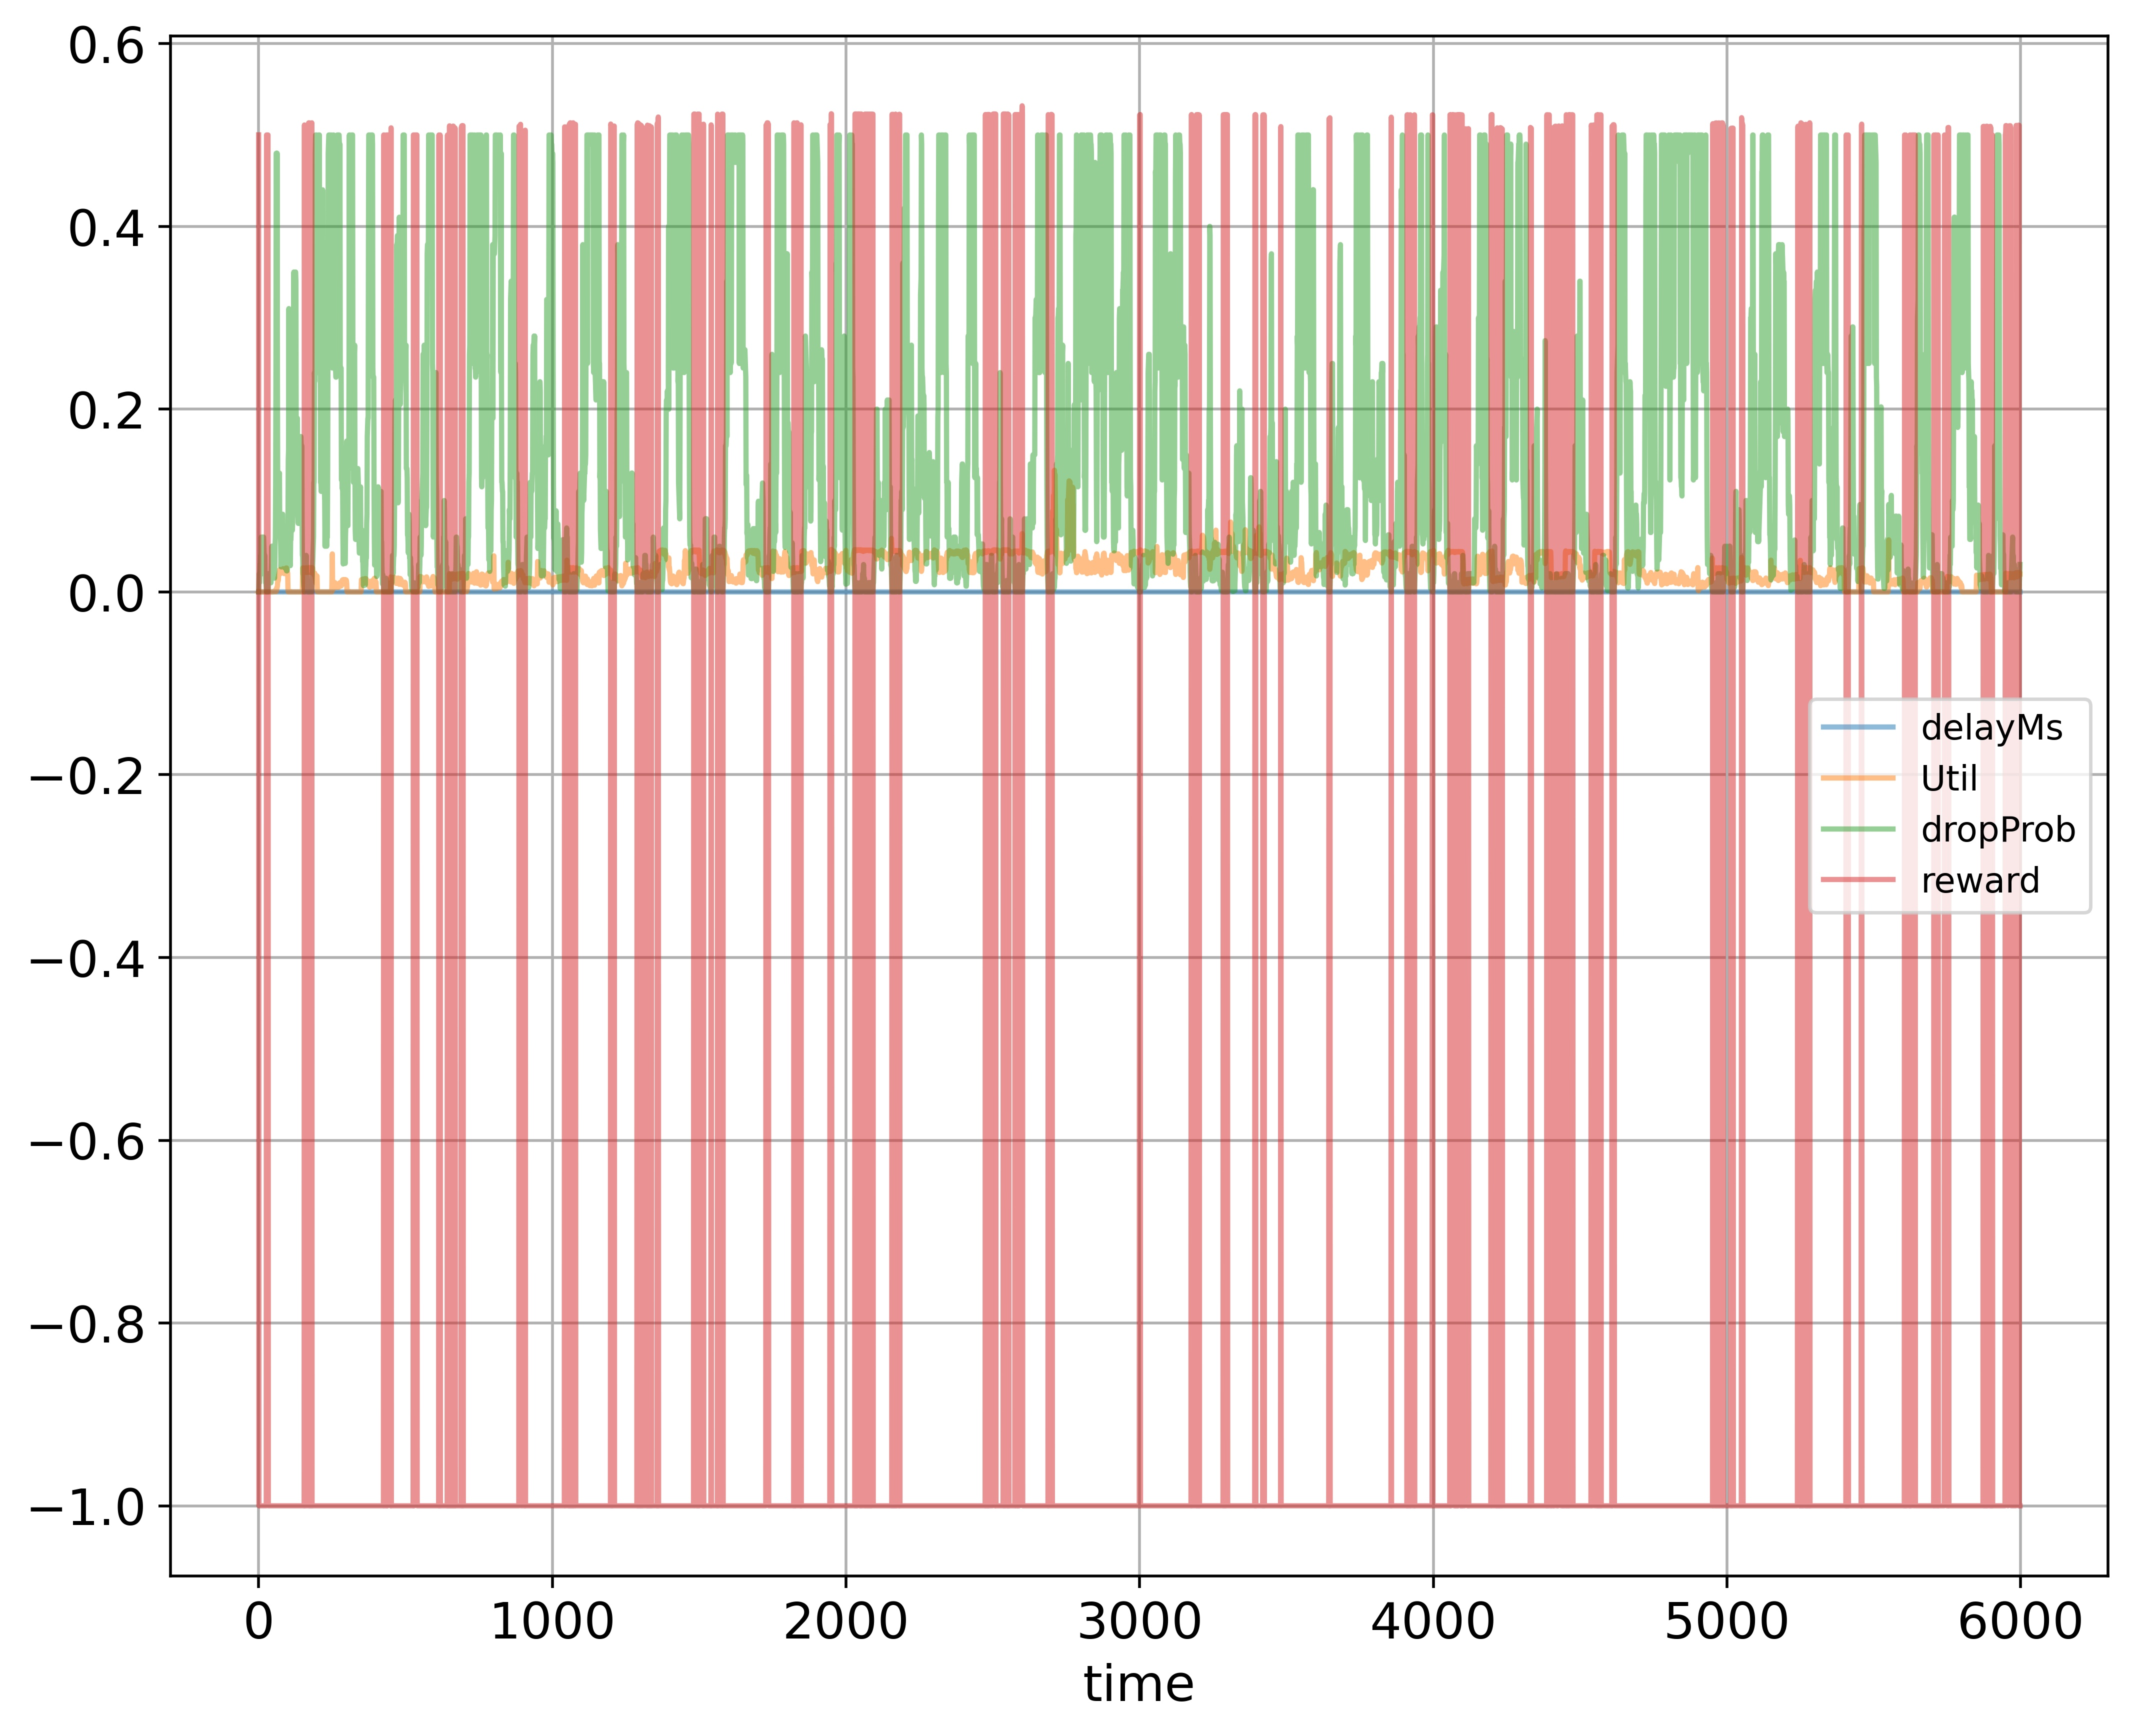

Data behind this chart, as committed beside it:
time; delayMs; Util; dropProb; reward
0; 0.0; 0.000224; 0.0; 0.5001
1; 0.0; 0.0; 0.01; -1.0
2; 0.0; 0.0; 0.02; -1.0
3; 0.0; 0.0; 0.01; -1.0
4; 0.0; 0.0; 0.02; -1.0
5; 0.0; 0.0; 0.03; -1.0
6; 0.0; 0.0; 0.03; -1.0
7; 0.0; 0.0; 0.04; -1.0
8; 0.0; 0.0; 0.03; -1.0
9; 0.0; 0.0; 0.06; -1.0
10; 0.0; 0.0; 0.03; -1.0
11; 0.0; 0.0; 0.02; -1.0
12; 0.0; 0.0; 0.02; -1.0
13; 0.0; 0.0; 0.02; -1.0
14; 0.0; 0.0; 0.03; -1.0
15; 0.0; 0.0; 0.06; -1.0
16; 0.0; 0.0; 0.06; -1.0
17; 0.0; 0.0; 0.06; -1.0
18; 0.0; 0.0; 0.05; -1.0
19; 0.0; 0.0; 0.04; -1.0
20; 0.0; 0.0; 0.03; -1.0
21; 0.0; 0.0; 0.04; -1.0
22; 0.0; 0.0; 0.02; -1.0
23; 0.0; 0.0; 0.02; -1.0
24; 0.0; 0.0; 0.01; -1.0
25; 0.0; 0.0; 0.01; -1.0
26; 0.0; 0.0; 0.005; -1.0
27; 0.0; 0.0; 0.0; 0.5
28; 0.0; 0.0; 0.0; 0.5
29; 0.0; 0.0; 0.0; 0.5
30; 0.0; 0.0; 0.0; 0.5
31; 0.0; 0.0; 0.0; 0.5
32; 0.0; 0.0; 0.0; 0.5
33; 0.0; 0.0; 0.01; -1.0
34; 0.0; 0.0; 0.01; -1.0
35; 0.0; 0.0; 0.02; -1.0
36; 0.0; 0.0; 0.01; -1.0
37; 0.0; 0.0; 0.02; -1.0
38; 0.0; 0.0; 0.01; -1.0
39; 0.0; 0.0; 0.02; -1.0
40; 0.0; 0.0; 0.02; -1.0
41; 0.0; 0.0; 0.02; -1.0
42; 0.0; 0.0; 0.01; -1.0
43; 0.0; 0.0; 0.02; -1.0
44; 0.0; 0.0; 0.04; -1.0
45; 0.0; 0.0; 0.05; -1.0
46; 0.0; 0.0; 0.04; -1.0
47; 0.0; 0.0; 0.04; -1.0
48; 0.0; 0.0; 0.05; -1.0
49; 0.0; 0.0; 0.04; -1.0
50; 0.0; 0.000208; 0.03; -1.0
51; 0.0; 0.000208; 0.03; -1.0
52; 0.0; 0.000208; 0.02; -1.0
53; 0.0; 0.000416; 0.03; -1.0
54; 0.0; 0.000624; 0.015; -1.0
55; 0.0; 0.000832; 0.025; -1.0
56; 0.0; 0.00104; 0.05; -1.0
57; 0.0; 0.001664; 0.06; -1.0
58; 0.0; 0.002288; 0.12; -1.0
59; 0.0; 0.000208; 0.24; -1.0
... 5,939 more rows
